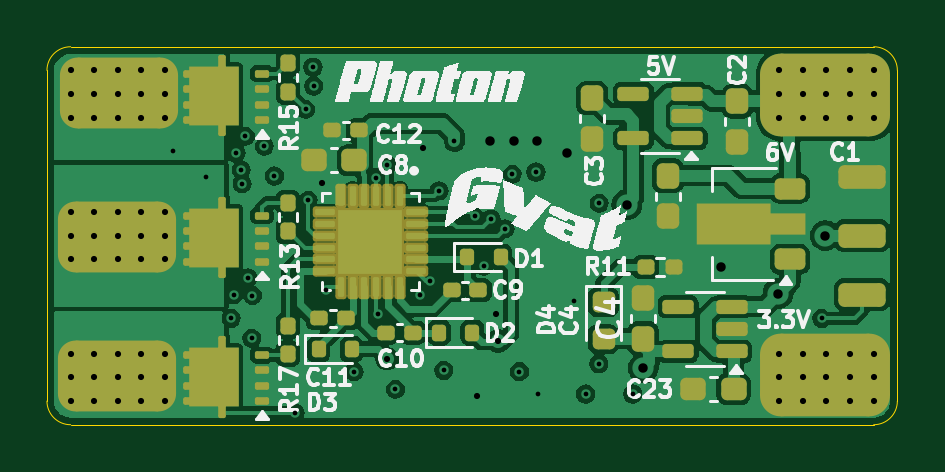
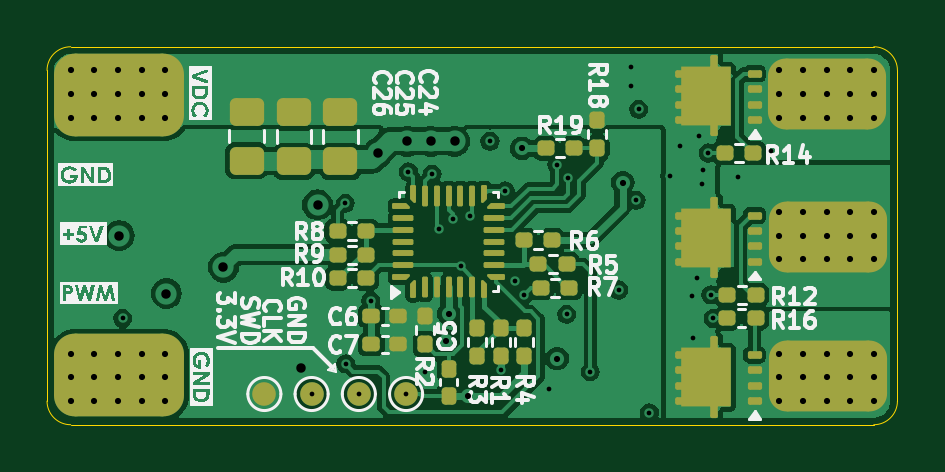
Circuit board: 13 layer files. Board 36.0 x 16.0 mm.
- bottom_copper: ESC_PCB-B_Cu.gbr (96706 bytes)
- bottom_mask: ESC_PCB-B_Mask.gbr (9202 bytes)
- paste: ESC_PCB-B_Paste.gbr (8995 bytes)
- bottom_silk: ESC_PCB-B_Silkscreen.gbr (59807 bytes)
- outline: ESC_PCB-Edge_Cuts.gbr (974 bytes)
- top_copper: ESC_PCB-F_Cu.gbr (106464 bytes)
- top_mask: ESC_PCB-F_Mask.gbr (7417 bytes)
- paste: ESC_PCB-F_Paste.gbr (8339 bytes)
- top_silk: ESC_PCB-F_Silkscreen.gbr (83736 bytes)
- inner_copper: ESC_PCB-In1_Cu.gbr (72205 bytes)
- inner_copper: ESC_PCB-In2_Cu.gbr (94912 bytes)
- drill: ESC_PCB-NPTH-drl.gbr (459 bytes)
- drill: ESC_PCB-PTH-drl.gbr (3860 bytes)

=== bottom_copper: ESC_PCB-B_Cu.gbr (96706 bytes, source omitted) ===
=== bottom_mask: ESC_PCB-B_Mask.gbr (9202 bytes, source omitted) ===
=== paste: ESC_PCB-B_Paste.gbr (8995 bytes, source withheld) ===
=== bottom_silk: ESC_PCB-B_Silkscreen.gbr (59807 bytes, source omitted) ===
=== outline: ESC_PCB-Edge_Cuts.gbr ===
%TF.GenerationSoftware,KiCad,Pcbnew,8.0.8*%
%TF.CreationDate,2025-04-24T20:57:55+02:00*%
%TF.ProjectId,ESC_PCB,4553435f-5043-4422-9e6b-696361645f70,rev?*%
%TF.SameCoordinates,Original*%
%TF.FileFunction,Profile,NP*%
%FSLAX46Y46*%
G04 Gerber Fmt 4.6, Leading zero omitted, Abs format (unit mm)*
G04 Created by KiCad (PCBNEW 8.0.8) date 2025-04-24 20:57:55*
%MOMM*%
%LPD*%
G01*
G04 APERTURE LIST*
%TA.AperFunction,Profile*%
%ADD10C,0.050000*%
%TD*%
G04 APERTURE END LIST*
D10*
X71000000Y-45000000D02*
G75*
G02*
X72000000Y-44000000I1000000J0D01*
G01*
X72000000Y-44000000D02*
X106000000Y-44000000D01*
X106000000Y-60000000D02*
X72000000Y-60000000D01*
X107000000Y-59000000D02*
G75*
G02*
X106000000Y-60000000I-1000000J0D01*
G01*
X106000000Y-44000000D02*
G75*
G02*
X107000000Y-45000000I0J-1000000D01*
G01*
X107000000Y-45000000D02*
X107000000Y-59000000D01*
X71000000Y-59000000D02*
X71000000Y-45000000D01*
X72000000Y-60000000D02*
G75*
G02*
X71000000Y-59000000I0J1000000D01*
G01*
M02*

=== top_copper: ESC_PCB-F_Cu.gbr (106464 bytes, source omitted) ===
=== top_mask: ESC_PCB-F_Mask.gbr (7417 bytes, source omitted) ===
=== paste: ESC_PCB-F_Paste.gbr (8339 bytes, source omitted) ===
=== top_silk: ESC_PCB-F_Silkscreen.gbr (83736 bytes, source omitted) ===
=== inner_copper: ESC_PCB-In1_Cu.gbr (72205 bytes, source omitted) ===
=== inner_copper: ESC_PCB-In2_Cu.gbr (94912 bytes, source omitted) ===
=== drill: ESC_PCB-NPTH-drl.gbr ===
%TF.GenerationSoftware,KiCad,Pcbnew,8.0.8*%
%TF.CreationDate,2025-04-24T20:58:00+02:00*%
%TF.ProjectId,ESC_PCB,4553435f-5043-4422-9e6b-696361645f70,rev?*%
%TF.SameCoordinates,Original*%
%TF.FileFunction,NonPlated,1,4,NPTH*%
%TF.FilePolarity,Positive*%
%FSLAX46Y46*%
G04 Gerber Fmt 4.6, Leading zero omitted, Abs format (unit mm)*
G04 Created by KiCad (PCBNEW 8.0.8) date 2025-04-24 20:58:00*
%MOMM*%
%LPD*%
G01*
G04 APERTURE LIST*
G04 APERTURE END LIST*
M02*

=== drill: ESC_PCB-PTH-drl.gbr ===
%TF.GenerationSoftware,KiCad,Pcbnew,8.0.8*%
%TF.CreationDate,2025-04-24T20:58:00+02:00*%
%TF.ProjectId,ESC_PCB,4553435f-5043-4422-9e6b-696361645f70,rev?*%
%TF.SameCoordinates,Original*%
%TF.FileFunction,Plated,1,4,PTH,Drill*%
%TF.FilePolarity,Positive*%
%FSLAX46Y46*%
G04 Gerber Fmt 4.6, Leading zero omitted, Abs format (unit mm)*
G04 Created by KiCad (PCBNEW 8.0.8) date 2025-04-24 20:58:00*
%MOMM*%
%LPD*%
G01*
G04 APERTURE LIST*
%TA.AperFunction,ViaDrill*%
%ADD10C,0.200000*%
%TD*%
%TA.AperFunction,ViaDrill*%
%ADD11C,0.260000*%
%TD*%
%TA.AperFunction,ViaDrill*%
%ADD12C,0.400000*%
%TD*%
G04 APERTURE END LIST*
D10*
X76345000Y-48399050D03*
X77750000Y-49500000D03*
X78800000Y-55500000D03*
X78900000Y-54500000D03*
X79000000Y-48500000D03*
X79230000Y-49220000D03*
X79260000Y-49790000D03*
X79400000Y-47790000D03*
X79500000Y-53780000D03*
X79670000Y-56340000D03*
X79700000Y-54530000D03*
X80200000Y-48210000D03*
X80630000Y-49470000D03*
X81500000Y-59500000D03*
X81951250Y-46648750D03*
X82060000Y-50500000D03*
X82260000Y-44860000D03*
X82290000Y-45660000D03*
X82800000Y-54300000D03*
X84000000Y-57750000D03*
X84940000Y-49540000D03*
X85000000Y-55325000D03*
X85415000Y-48985000D03*
X85750000Y-58500000D03*
X86800000Y-54500000D03*
X87200000Y-53900000D03*
X87600000Y-50100000D03*
X87800000Y-57700000D03*
X88250000Y-48000000D03*
X89100000Y-51175000D03*
X89485485Y-53285485D03*
X89800000Y-51300000D03*
X90400000Y-51700000D03*
X90700000Y-49400000D03*
X91000000Y-57750000D03*
X91700000Y-49300000D03*
X91800000Y-58700000D03*
X93300000Y-54750000D03*
X93800000Y-58700000D03*
X94360000Y-57420000D03*
X94375000Y-50625000D03*
X95800000Y-58700000D03*
X103800000Y-55500000D03*
D11*
X72000000Y-45000000D03*
X72000000Y-46000000D03*
X72000000Y-47000000D03*
X72000000Y-51000000D03*
X72000000Y-52000000D03*
X72000000Y-53000000D03*
X72000000Y-57000000D03*
X72000000Y-58000000D03*
X72000000Y-59000000D03*
X73000000Y-45000000D03*
X73000000Y-46000000D03*
X73000000Y-47000000D03*
X73000000Y-51000000D03*
X73000000Y-52000000D03*
X73000000Y-53000000D03*
X73000000Y-57000000D03*
X73000000Y-58000000D03*
X73000000Y-59000000D03*
X74000000Y-45000000D03*
X74000000Y-46000000D03*
X74000000Y-47000000D03*
X74000000Y-51000000D03*
X74000000Y-52000000D03*
X74000000Y-53000000D03*
X74000000Y-57000000D03*
X74000000Y-58000000D03*
X74000000Y-59000000D03*
X75000000Y-45000000D03*
X75000000Y-46000000D03*
X75000000Y-47000000D03*
X75000000Y-51000000D03*
X75000000Y-52000000D03*
X75000000Y-53000000D03*
X75000000Y-57000000D03*
X75000000Y-58000000D03*
X75000000Y-59000000D03*
X76000000Y-45000000D03*
X76000000Y-46000000D03*
X76000000Y-47000000D03*
X76000000Y-51000000D03*
X76000000Y-52000000D03*
X76000000Y-53000000D03*
X76000000Y-57000000D03*
X76000000Y-58000000D03*
X76000000Y-59000000D03*
X82635000Y-49750000D03*
X85400000Y-57200000D03*
X86900000Y-48300000D03*
X89200000Y-58767500D03*
X90000000Y-55300000D03*
X90100000Y-56450000D03*
X102000000Y-45000000D03*
X102000000Y-46000000D03*
X102000000Y-47000000D03*
X102000000Y-57000000D03*
X102000000Y-58000000D03*
X102000000Y-59000000D03*
X103000000Y-45000000D03*
X103000000Y-46000000D03*
X103000000Y-47000000D03*
X103000000Y-57000000D03*
X103000000Y-58000000D03*
X103000000Y-59000000D03*
X104000000Y-45000000D03*
X104000000Y-46000000D03*
X104000000Y-47000000D03*
X104000000Y-57000000D03*
X104000000Y-58000000D03*
X104000000Y-59000000D03*
X105000000Y-45000000D03*
X105000000Y-46000000D03*
X105000000Y-47000000D03*
X105000000Y-57000000D03*
X105000000Y-58000000D03*
X105000000Y-59000000D03*
X106000000Y-45000000D03*
X106000000Y-46000000D03*
X106000000Y-47000000D03*
X106000000Y-57000000D03*
X106000000Y-58000000D03*
X106000000Y-59000000D03*
D12*
X89750000Y-48000000D03*
X90750000Y-48000000D03*
X91750000Y-48000000D03*
X93000000Y-48500000D03*
X95550000Y-50690000D03*
X96250000Y-57600000D03*
X99530000Y-53330000D03*
X101950000Y-54450000D03*
X103950000Y-52000000D03*
M02*

